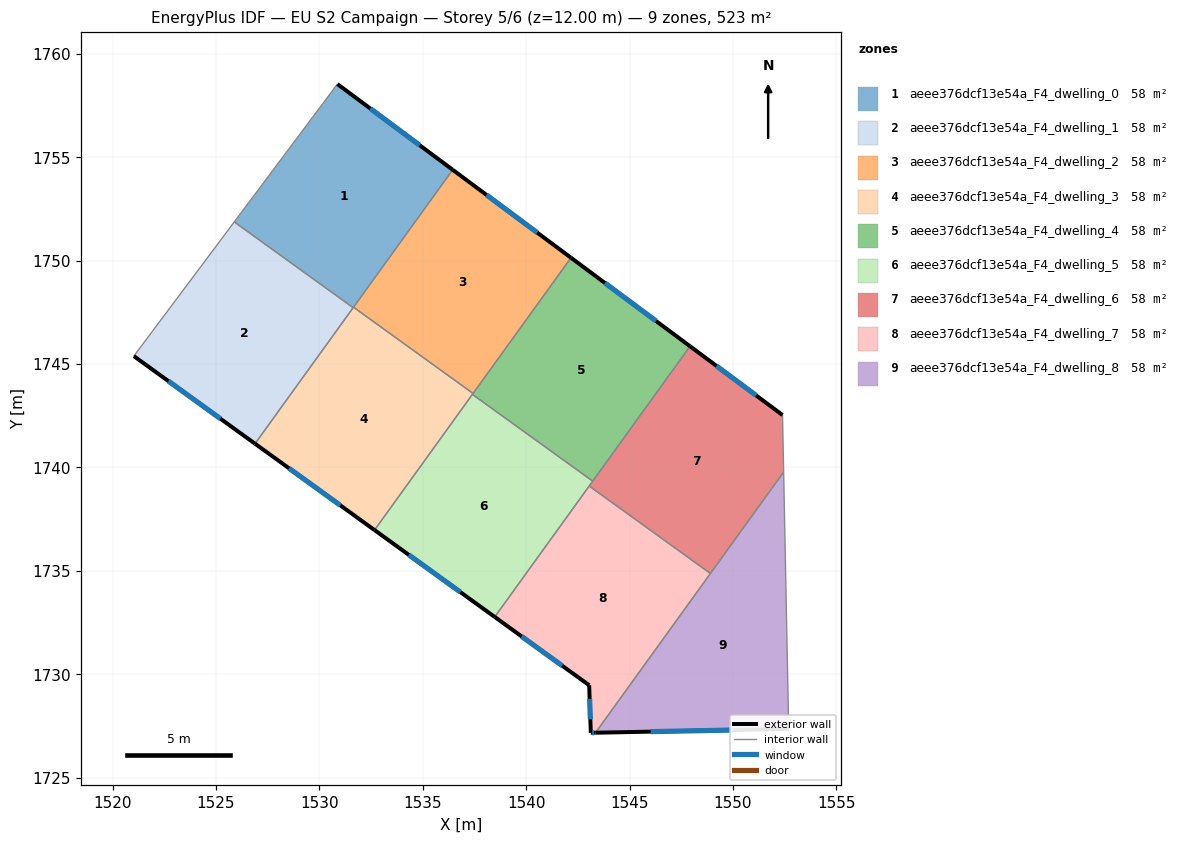
=== STOREY PLAN SPEC (per zone: floor XY polygon, exterior-wall plan segments, windows/doors) ===
zone 1: aeee376dcf13e54a_F4_dwelling_0  (58.1 m²)
  floor: (1536.45, 1754.39) (1531.63, 1747.72) (1525.88, 1751.87) (1530.87, 1758.54)
  exterior wall: (1536.45, 1754.39) – (1530.87, 1758.54)  [6.9 m]
    window: (1534.85, 1755.58) – (1532.46, 1757.35)  [3.8 m²]
  interior walls: 4
zone 2: aeee376dcf13e54a_F4_dwelling_1  (58.1 m²)
  floor: (1531.63, 1747.72) (1526.89, 1741.15) (1521.03, 1745.38) (1525.88, 1751.87)
  exterior wall: (1521.03, 1745.38) – (1526.89, 1741.15)  [7.2 m]
    window: (1522.70, 1744.17) – (1525.21, 1742.36)  [4.0 m²]
  interior walls: 3
zone 3: aeee376dcf13e54a_F4_dwelling_2  (58.1 m²)
  floor: (1542.17, 1750.14) (1537.43, 1743.58) (1531.65, 1747.75) (1536.45, 1754.39)
  exterior wall: (1542.17, 1750.14) – (1536.45, 1754.39)  [7.1 m]
    window: (1540.53, 1751.35) – (1538.08, 1753.18)  [3.9 m²]
  interior walls: 3
zone 4: aeee376dcf13e54a_F4_dwelling_3  (58.1 m²)
  floor: (1537.43, 1743.58) (1532.67, 1736.97) (1526.89, 1741.15) (1531.65, 1747.75)
  exterior wall: (1526.89, 1741.15) – (1532.67, 1736.97)  [7.1 m]
    window: (1528.54, 1739.95) – (1531.01, 1738.16)  [3.9 m²]
  interior walls: 5
zone 5: aeee376dcf13e54a_F4_dwelling_4  (58.1 m²)
  floor: (1547.93, 1745.86) (1543.22, 1739.33) (1537.40, 1743.53) (1542.17, 1750.14)
  exterior wall: (1547.93, 1745.86) – (1542.17, 1750.14)  [7.2 m]
    window: (1546.28, 1747.08) – (1543.81, 1748.92)  [4.0 m²]
  interior walls: 4
zone 6: aeee376dcf13e54a_F4_dwelling_5  (58.1 m²)
  floor: (1543.22, 1739.33) (1538.48, 1732.77) (1532.67, 1736.97) (1537.40, 1743.53)
  exterior wall: (1532.67, 1736.97) – (1538.48, 1732.77)  [7.2 m]
    window: (1534.33, 1735.77) – (1536.82, 1733.97)  [4.0 m²]
  interior walls: 4
zone 7: aeee376dcf13e54a_F4_dwelling_6  (58.1 m²)
  floor: (1552.40, 1742.53) (1552.45, 1739.78) (1548.91, 1734.87) (1543.05, 1739.10) (1547.93, 1745.86)
  exterior wall: (1552.40, 1742.53) – (1547.93, 1745.86)  [5.6 m]
    window: (1551.12, 1743.48) – (1549.20, 1744.91)  [3.1 m²]
  interior walls: 5
zone 8: aeee376dcf13e54a_F4_dwelling_7  (58.1 m²)
  floor: (1548.91, 1734.87) (1543.35, 1727.17) (1543.13, 1727.16) (1543.05, 1729.47) (1538.48, 1732.77) (1543.05, 1739.10)
  exterior wall: (1538.48, 1732.77) – (1543.05, 1729.47)  [5.6 m]
    window: (1539.78, 1731.82) – (1541.74, 1730.41)  [3.1 m²]
  exterior wall: (1543.13, 1727.16) – (1543.35, 1727.17)  [0.2 m]
    window: (1543.19, 1727.17) – (1543.29, 1727.17)  [0.1 m²]
  exterior wall: (1543.05, 1729.47) – (1543.13, 1727.16)  [2.3 m]
    window: (1543.07, 1728.81) – (1543.10, 1727.82)  [1.3 m²]
  interior walls: 3
zone 9: aeee376dcf13e54a_F4_dwelling_8  (58.1 m²)
  floor: (1552.45, 1739.78) (1552.70, 1727.35) (1543.35, 1727.17)
  exterior wall: (1543.35, 1727.17) – (1552.70, 1727.35)  [9.3 m]
    window: (1546.02, 1727.22) – (1550.03, 1727.30)  [5.1 m²]
  interior walls: 3

=== DERIVED (storey summary) ===
Building: EU S2 Campaign
Storey: 5 of 6  (floor level z = 12.00 m)
Storey gross floor area: 522.7 m²
Zones on this storey: 9
  - aeee376dcf13e54a_F4_dwelling_0: floor 58.1 m²; exterior wall 6.9 m (20.8 m²); 1 window(s) 3.8 m²; WWR 18.4%
  - aeee376dcf13e54a_F4_dwelling_1: floor 58.1 m²; exterior wall 7.2 m (21.7 m²); 1 window(s) 4.0 m²; WWR 18.4%
  - aeee376dcf13e54a_F4_dwelling_2: floor 58.1 m²; exterior wall 7.1 m (21.4 m²); 1 window(s) 3.9 m²; WWR 18.4%
  - aeee376dcf13e54a_F4_dwelling_3: floor 58.1 m²; exterior wall 7.1 m (21.4 m²); 1 window(s) 3.9 m²; WWR 18.4%
  - aeee376dcf13e54a_F4_dwelling_4: floor 58.1 m²; exterior wall 7.2 m (21.5 m²); 1 window(s) 4.0 m²; WWR 18.4%
  - aeee376dcf13e54a_F4_dwelling_5: floor 58.1 m²; exterior wall 7.2 m (21.5 m²); 1 window(s) 4.0 m²; WWR 18.4%
  - aeee376dcf13e54a_F4_dwelling_6: floor 58.1 m²; exterior wall 5.6 m (16.7 m²); 1 window(s) 3.1 m²; WWR 18.4%
  - aeee376dcf13e54a_F4_dwelling_7: floor 58.1 m²; exterior wall 8.2 m (24.5 m²); 3 window(s) 4.5 m²; WWR 18.4%
  - aeee376dcf13e54a_F4_dwelling_8: floor 58.1 m²; exterior wall 9.3 m (28.0 m²); 1 window(s) 5.1 m²; WWR 18.4%
Zone adjacency (shared interzone walls):
  - aeee376dcf13e54a_F4_dwelling_0 ↔ aeee376dcf13e54a_F4_dwelling_1
  - aeee376dcf13e54a_F4_dwelling_0 ↔ aeee376dcf13e54a_F4_dwelling_2
  - aeee376dcf13e54a_F4_dwelling_0 ↔ aeee376dcf13e54a_F4_dwelling_3
  - aeee376dcf13e54a_F4_dwelling_1 ↔ aeee376dcf13e54a_F4_dwelling_3
  - aeee376dcf13e54a_F4_dwelling_2 ↔ aeee376dcf13e54a_F4_dwelling_3
  - aeee376dcf13e54a_F4_dwelling_2 ↔ aeee376dcf13e54a_F4_dwelling_4
  - aeee376dcf13e54a_F4_dwelling_3 ↔ aeee376dcf13e54a_F4_dwelling_4
  - aeee376dcf13e54a_F4_dwelling_3 ↔ aeee376dcf13e54a_F4_dwelling_5
  - aeee376dcf13e54a_F4_dwelling_4 ↔ aeee376dcf13e54a_F4_dwelling_5
  - aeee376dcf13e54a_F4_dwelling_4 ↔ aeee376dcf13e54a_F4_dwelling_6
  - aeee376dcf13e54a_F4_dwelling_5 ↔ aeee376dcf13e54a_F4_dwelling_6
  - aeee376dcf13e54a_F4_dwelling_5 ↔ aeee376dcf13e54a_F4_dwelling_7
  - aeee376dcf13e54a_F4_dwelling_6 ↔ aeee376dcf13e54a_F4_dwelling_7
  - aeee376dcf13e54a_F4_dwelling_6 ↔ aeee376dcf13e54a_F4_dwelling_8
  - aeee376dcf13e54a_F4_dwelling_7 ↔ aeee376dcf13e54a_F4_dwelling_8